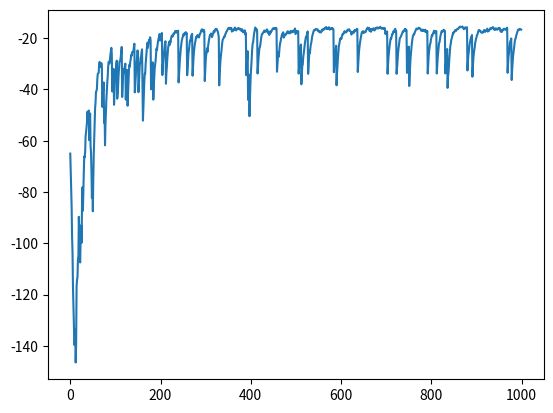
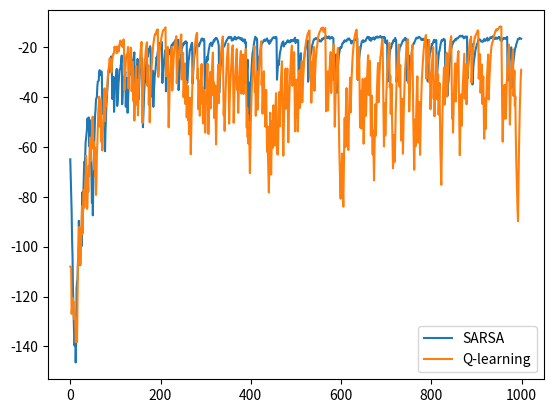
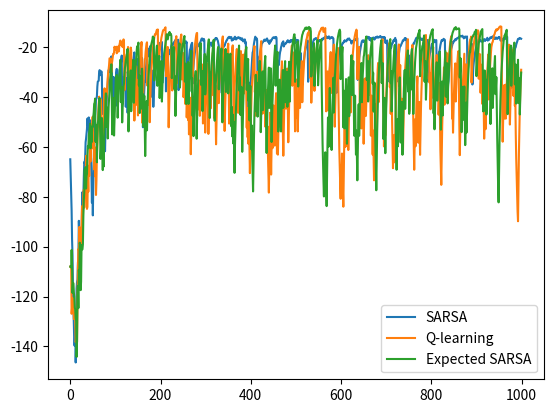

Reproduce these figures in Python, in order.

import numpy as np # Linear Algebra
import matplotlib.pyplot as plt # Plotting
import copy

### TO-DO: Define the state space. We want to define each cell with a tuple (i,j), and we want to save all cells/states in a list called 'states' (x goes from 0 to 3 and y from 0 to 10).
### ANSWER: Insert code here
(rows, cols) = (4, 11)
states = [(i, j) for i in range(rows) for j in range(cols)]
### END of ANSWER

def is_cliff(s):
    return (s[0] == 3 and s[1] > 0 and s[1] < 10)

def is_terminal(s):
    return (s == (3, 10))

### TO-DO: Define the action space. This is a list of all possible actions. Save it in a variable named 'actions'.
### ANSWER: Insert code here
a1,a2,a3,a4="Move Up","Move Left","Move Right","Move Down"
actions=[a1,a4,a3,a2]
### END of ANSWER

### TO-DO: Define a world_step function (aka the system dynamics). The function takes as input the currest state (state) and the action to perform and returns the new state (a tuple).
def world_step(state, action):
    ### ANSWER: Insert code here
    sp=state
    if is_terminal(state) or is_cliff(state):
        sp=state
    elif action==a1: #up
        if state[0]>0:
            sp=(state[0]-1,state[1])
    elif action==a2: #left
        if state[1]>0: 
            sp=(state[0],state[1]-1)
    elif action==a3: #right
        if state[1]<cols-1: 
            sp=(state[0],state[1]+1)
    elif action==a4: #down
        if state[0]<rows-1: 
            sp=(state[0]+1,state[1])
    return sp
    ### END of ANSWER

# Let's define the reward table/function
reward = {}
for s in states:
    for a in actions:
        reward[(s, a)] = -1.
        ### TO-DO: Fill with values
        ### ANSWER: Insert code here
        sp=world_step(s, a)
        if is_terminal(sp):
            reward[(s, a)] = 0.
        elif is_cliff(sp):
            reward[(s, a)] = -100.
        ### END of ANSWER
#print(reward)
print(reward[(3,0),'Move Right'])
print(reward[(3,0),'Move Left'])

 
assert(len(states) == 44)
assert(len(actions) == 4)


 
for a in actions:
    assert(reward[((1, 1), a)] == -1.)
    
assert(reward[((3, 1), 'Move Right')] == reward[((3, 2), 'Move Right')] == -100.)
assert(reward[((3, 10), 'Move Right')] == 0.)



# ### SARSA: On-Policy TD Learning
 
# First let's create the Q-function
N_states = len(states)
N_actions = len(actions)

# No need to keep an explicit policy representation, only the Q function is needed
#Q = {} #Q[(s,a)]
### TO-DO: Initialize Q-function with zeros for all states. Q function is a dictionary that keys are tuples of the form (s,a)
### ANSWER: Insert code here
Q = {(s, a): 0.0 for s in states for a in actions}
### END of ANSWER

# Policy given the Q-function
def pi(s, behavior="greedy", epsilon=0.1):
    ### TO-DO: Create ε-greedy policy. The function should return an action.
    ### ANSWER: Insert code here
    if behavior=="greedy":
        return max(actions, key=lambda a: Q[(s, a)])
    if np.random.rand() < epsilon:
        return np.random.choice(actions)  # Explore
    else:
        return max(actions, key=lambda a: Q[(s, a)])
    ### END of ANSWER

 
for s in states:
    assert(Q[s, 'Move Right'] == 0.)


 
# For testing
np.random.seed(1) # fix seed for testing
Q[(0, 0), 'Move Right'] = 10.

assert(pi((0, 0), "stochastic") == 'Move Right')


# Reset state
np.random.seed(None)
Q[(0, 0), 'Move Right'] = 0.

 
# Now we need to interact with the environment
N_episodes = 1000
gamma = 1. # episodic setting
alpha = 0.25
epsilon = 0.1
max_steps = 500

all_rewards = [] # for plotting
previous_reward = None
alpha_reward = 0.8

np.random.seed(5) # fix seed for testing

for i in range(N_episodes):
    ### TO-DO: Reset the world to the initial state. In other words, set the variable named 'state' with the value of the initial state (a tuple)
    ### ANSWER: Insert code here
    state=(3,0)
    ### END of ANSWER

    # let's run one episode and collect the data
    rewards = []

    for _ in range(max_steps):
        # we use the stochastic policy during learning
        ### TO-DO: Sample an action using the `pi` function. The action should be saved in a variable named 'action'
        ### ANSWER: Insert code here
        action = pi(state,behavior='stochastic') 
        ### END of ANSWER
        # We now move the world one step with `world_step`
        next_state = world_step(state, action)

        ### TO-DO: Compute the reward. The reward should be saved in a variable named 'r'. 
        ### ANSWER: Insert code here
        r=reward[(state, action)]
        ### END of ANSWER

        # We check if the episode is finished or not
        done = is_cliff(next_state) or is_terminal(next_state)

        # Book-keeping
        rewards.append(r)
        # print(state, actions[action], next_state, r, done)

        ### TO-DO: Implement SARSA update
        ### ANSWER: Insert code here
        a_prime = pi(next_state,behavior='stochastic')  # Next action (on-policy)
        Q[(state, action)] = Q[(state, action)] + alpha * (r +  gamma * Q[(next_state, a_prime)] - Q[(state, action)])
        ### END of ANSWER
        if done:
            break
        state = copy.copy(next_state)
    if previous_reward is None:
        previous_reward = np.sum(rewards)
    else:
        previous_reward = alpha_reward * previous_reward + (1. - alpha_reward) * np.sum(rewards)
    # print("Episode #" + str(i) + ": " + str(previous_reward))
    all_rewards.append(previous_reward)
print(all_rewards[0])

 
assert(np.isclose(all_rewards[0], -65.))
assert(np.isclose(all_rewards[4], -97.25439999999999))
assert(np.isclose(all_rewards[-1], -16.677367188390097))


 
# Let's plot the learning process
fig = plt.figure()
ax = fig.add_subplot(111)

ax.plot(range(len(all_rewards)), all_rewards, label='SARSA')

plt.show();

 
# Now let's do an episode with the greedy policy (aka the best learned)
np.random.seed(5) # fix seed for testing

### TO-DO: Reset the world to the initial state. In other words, set the variable named 'state' with the value of the initial state (a tuple)
### ANSWER: Insert code here
state=(3,0)
### END of ANSWER

# let's run one episode and collect the data
rewards = []

for _ in range(max_steps):
    ### TO-DO: Sample an action using the `pi` function. The action should be saved in a variable named 'action'. Now use the greedy action!
    ### ANSWER: Insert code here
    action=pi(state,behavior="greedy")
    ### END of ANSWER
    # We now move the world one step with `world_step`
    next_state = world_step(state, action)

    ### TO-DO: Compute the reward. The reward should be saved in a variable named 'r'. 
    ### ANSWER: Insert code here
    r=reward[(state,action)]
    ### END of ANSWER

    # We check if the episode is finished or not
    done = is_cliff(next_state) or is_terminal(next_state)

    # Book-keeping
    rewards.append(r)

    if done:
        break
    state = copy.copy(next_state)
print('Episode reward is:', np.sum(rewards))

 
assert(np.isclose(np.sum(rewards), -15.))

# ### Q-Learning: Off-Policy TD Learning
 
# First let's create the Q-function -- just copy paste from SARSA
N_states = len(states)
N_actions = len(actions)

# No need to keep an explicit policy representation, only the Q function is needed
Q = {}
### TO-DO: Initialize Q-function with zeros for all states. Q function is a dictionary that keys are tuples of the form (s,a). Copy paste from above.
### ANSWER: Insert code here
Q = {(s, a): 0.0 for s in states for a in actions}
### END of ANSWER

 
# Now we need to interact with the environment
N_episodes = 1000
gamma = 1. # episodic setting
alpha = 0.25
epsilon = 0.1
max_steps = 500

all_rewards_q = [] # for plotting
previous_reward = None
alpha_reward = 0.8

np.random.seed(5) # fix seed for testing

for i in range(N_episodes):
    ### TO-DO: Reset the world to the initial state. In other words, set the variable named 'state' with the value of the initial state (a tuple)
    ### ANSWER: Insert code here
    state=(3,0)
    ### END of ANSWER

    # let's run one episode and collect the data
    rewards = []

    for _ in range(max_steps):
        # we use the stochastic policy during learning
        ### TO-DO: Sample an action using the `pi` function. The action should be saved in a variable named 'action'
        ### ANSWER: Insert code here
        action=pi(state,behavior="stochastic")
        ### END of ANSWER
        # We now move the world one step with `world_step`
        next_state = world_step(state, action)

        ### TO-DO: Compute the reward. The reward should be saved in a variable named 'r'.
        ### ANSWER: Insert code here
        r=reward[(state,action)]
        ### END of ANSWER

        # We check if the episode is finished or not
        done = is_cliff(next_state) or is_terminal(next_state)

        # Book-keeping
        rewards.append(r)
        # print(state, actions[action], next_state, r, done)

        ### TO-DO: Implement Q-learning update
        ### ANSWER: Insert code here'
        max_Q_next = max(Q[(next_state, z)] for z in actions) 
        Q[(state, action)] = Q[(state, action)] + alpha * (r + gamma * max_Q_next - Q[(state, action)])
        ### END of ANSWER
        if done:
            break
        state = copy.copy(next_state)
    if previous_reward is None:
        previous_reward = np.sum(rewards)
    else:
        previous_reward = alpha_reward * previous_reward + (1. - alpha_reward) * np.sum(rewards)
    # print("Episode #" + str(i) + ": " + str(previous_reward))
    all_rewards_q.append(previous_reward)
#print(all_rewards_q[-1])

 
assert(np.isclose(all_rewards_q[0], -108.))
assert(np.isclose(all_rewards_q[4], -124.536))
assert(np.isclose(all_rewards_q[-1], -29.1192530203508))


 
# Let's plot the learning process
fig = plt.figure()
ax = fig.add_subplot(111)

ax.plot(range(len(all_rewards)), all_rewards, label='SARSA')
ax.plot(range(len(all_rewards)), all_rewards_q, label='Q-learning')

ax.legend()

plt.show();

 
# Now let's do an episode with the greedy policy (aka the best learned)
np.random.seed(5) # fix seed for testing

### TO-DO: Reset the world to the initial state. In other words, set the variable named 'state' with the value of the initial state (a tuple)
### ANSWER: Insert code here
state=(3,0)
### END of ANSWER

# let's run one episode and collect the data
rewards = []

for _ in range(max_steps):
    ### TO-DO: Sample an action using the `pi` function. The action should be saved in a variable named 'action'. Now use the greedy action!
    ### ANSWER: Insert code here
    action=pi(state,behavior='greedy')
    ### END of ANSWER
    # We now move the world one step with `world_step`
    next_state = world_step(state, action)

    ### TO-DO: Compute the reward. The reward should be saved in a variable named 'r'. 
    ### ANSWER: Insert code here
    r=reward[(state,action)]
    ### END of ANSWER

    # We check if the episode is finished or not
    done = is_cliff(next_state) or is_terminal(next_state)

    # Book-keeping
    rewards.append(r)

    if done:
        break
    state = copy.copy(next_state)
print('Episode reward is:', np.sum(rewards))

 
assert(np.isclose(np.sum(rewards), -11.))

# ### Expected SARSA: Off-Policy TD Learning
 
# First let's create the Q-function -- just copy paste from previous
N_states = len(states)
N_actions = len(actions)

# No need to keep an explicit policy representation, only the Q function is needed
Q = {}
### TO-DO: Initialize Q-function with zeros for all states. Q function is a dictionary that keys are tuples of the form (s,a). Copy paste from above.
### ANSWER: Insert code here
Q = {(s, a): 0.0 for s in states for a in actions}
### END of ANSWER

 
# Now we need to interact with the environment
N_episodes = 1000
gamma = 1. # episodic setting
alpha = 0.25
epsilon = 0.1
max_steps = 500

all_rewards_es = [] # for plotting
previous_reward = None
alpha_reward = 0.8

np.random.seed(5) # fix seed for testing

for i in range(N_episodes):
    ### TO-DO: Reset the world to the initial state. In other words, set the variable named 'state' with the value of the initial state (a tuple)
    ### ANSWER: Insert code here
    state=(3,0)
    ### END of ANSWER

    # let's run one episode and collect the data
    rewards = []

    for _ in range(max_steps):
        # we use the stochastic policy during learning
        ### TO-DO: Sample an action using the `pi` function. The action should be saved in a variable named 'action'
        ### ANSWER: Insert code here
        action=pi(state,behavior="stochastic",epsilon=epsilon)
        ### END of ANSWER
        # We now move the world one step with `world_step`
        next_state = world_step(state, action)

        ### TO-DO: Compute the reward. The reward should be saved in a variable named 'r'.
        ### ANSWER: Insert code here
        r=reward[(state,action)]
        ### END of ANSWER

        # We check if the episode is finished or not
        done = is_cliff(next_state) or is_terminal(next_state)

        # Book-keeping
        rewards.append(r)
        # print(state, actions[action], next_state, r, done)

        ### TO-DO: Implement Expected-SARSA update
        ### ANSWER: Insert code here
        expected_Q=0
        eQ = {a:np.exp(Q[(next_state, a)]) for a in actions}
        for a in actions:  #ana;oga me timh sto q value  kantoooo
            #exp(qs) /sum(exp(qs))
            expected_Q+=Q[(next_state,a)]*eQ[a]/sum(eQ.values())
            '''prob=epsilon / len(actions)
            if a == max(actions, key=lambda ac: Q[(next_state, ac)]):  #max(actions, key=lambda a: Q[(s, a)])
                prob= epsilon / len(actions) + 1 - epsilon
            expected_Q+=Q[(next_state,a)]*prob'''
        
        Q[(state, action)] = Q[(state, action)] + alpha * (r + gamma * expected_Q - Q[(state, action)])

        ### END of ANSWER
        if done:
            break
        state = copy.copy(next_state)
    if previous_reward is None:
        previous_reward = np.sum(rewards)
    else:
        previous_reward = alpha_reward * previous_reward + (1. - alpha_reward) * np.sum(rewards)
    # print("Episode #" + str(i) + ": " + str(previous_reward))
    all_rewards_es.append(previous_reward)
print(all_rewards_es[4])
print(all_rewards_es[-1])

 
assert(np.isclose(all_rewards_es[0], -108.))
assert(np.isclose(all_rewards_es[4], -107.456))
assert(np.isclose(all_rewards_es[-1], -30.25284672079732))


 
# Let's plot the learning process
fig = plt.figure()
ax = fig.add_subplot(111)

ax.plot(range(len(all_rewards)), all_rewards, label='SARSA')
ax.plot(range(len(all_rewards)), all_rewards_q, label='Q-learning')
ax.plot(range(len(all_rewards)), all_rewards_es, label='Expected SARSA')

ax.legend()

plt.show();

 
# Now let's do an episode with the greedy policy (aka the best learned)
np.random.seed(5) # fix seed for testing

### TO-DO: Reset the world to the initial state. In other words, set the variable named 'state' with the value of the initial state (a tuple)
### ANSWER: Insert code here
state=(3,0)
### END of ANSWER

# let's run one episode and collect the data
rewards = []

for _ in range(max_steps):
    ### TO-DO: Sample an action using the `pi` function. The action should be saved in a variable named 'action'. Now use the greedy action!
    ### ANSWER: Insert code here
    action=pi(state,behavior='greedy')
    ### END of ANSWER
    # We now move the world one step with `world_step`
    next_state = world_step(state, action)

    ### TO-DO: Compute the reward. The reward should be saved in a variable named 'r'. 
    ### ANSWER: Insert code here
    r=reward[(state,action)]
    ### END of ANSWER
    ### END of ANSWER

    # We check if the episode is finished or not
    done = is_cliff(next_state) or is_terminal(next_state)

    # Book-keeping
    rewards.append(r)

    if done:
        break
    state = copy.copy(next_state)
print('Episode reward is:', np.sum(rewards))

 
assert(np.isclose(np.sum(rewards), -11.))

 



